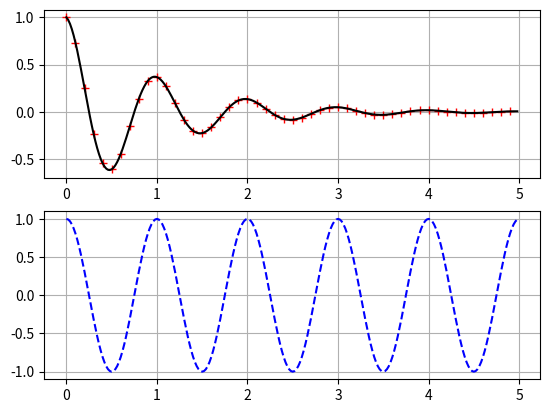

Write the Python code that produced this figure.
import numpy as np #import the numpy library for math operations
import matplotlib.pyplot as plt #imports the graphing function library
def math_fun(t): #creates function for receving math result
 return np.exp(-t) * np.cos(2*np.pi*t) #math operations on t
t1 = np.arange(0.0, 5.0, 0.1) #scale for first graph
t2 = np.arange(0.0, 5.0, 0.02) #scale fore second graph
plt.figure(1) #plot everything within fig1
plt.subplot(211) #placement for first graph
plt.plot(t1, math_fun(t1), 'r+', t2, math_fun(t2), 'k') #places points on the graph according to math fucntion's manipulation of t1 and t2 
plt.grid() #dsiplay gridlines on the chart

plt.subplot(212) #placement of second graph
plt.plot(t2, np.cos(2*np.pi*t2), 'b--') #plots a wave for second graph
plt.grid() #dsiplay gridlines on the chart
plt.show() #displays the graphs